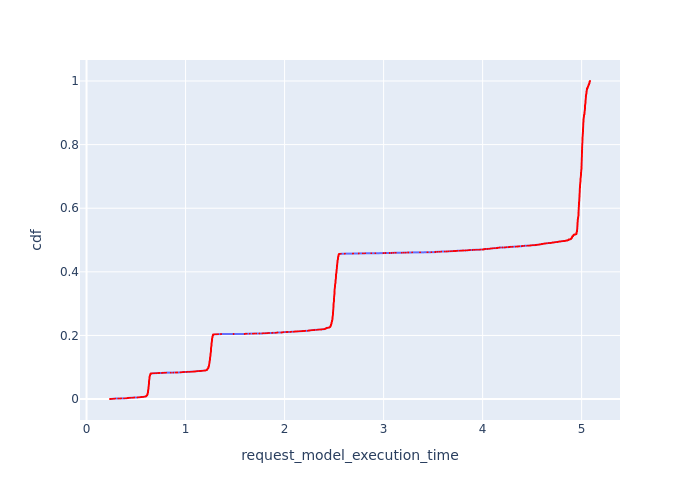

The table this chart was drawn from, first rows:
, Request Id, request_model_execution_time, cdf
0, 7, 0.2368, 0.0001702
1, 10, 0.2424, 0.0003403
2, 21, 0.2556, 0.0005105
3, 26, 0.2619, 0.0006806
4, 29, 0.2642, 0.0008508
5, 39, 0.2727, 0.001021
7, 42, 0.2861, 0.001191
8, 44, 0.2861, 0.001361
9, 63, 0.2887, 0.001531
14, 76, 0.3195, 0.001702
17, 81, 0.3379, 0.001872
18, 87, 0.3494, 0.002042
24, 100, 0.3788, 0.002212
28, 107, 0.3954, 0.002382
30, 111, 0.4084, 0.002552
31, 117, 0.4101, 0.002722
33, 119, 0.4127, 0.002893
35, 126, 0.4155, 0.003063
37, 128, 0.4168, 0.003233
38, 130, 0.4168, 0.003403
41, 146, 0.4247, 0.003573
46, 159, 0.4314, 0.003743
50, 166, 0.4448, 0.003914
53, 177, 0.449, 0.004084
55, 185, 0.466, 0.004254
5681, 5872, 0.4806, 0.004424
57, 193, 0.4815, 0.004594
58, 194, 0.4815, 0.004764
59, 195, 0.4815, 0.004934
6, 3, 0.5147, 0.005105
5661, 5863, 0.5205, 0.005275
62, 210, 0.5239, 0.005445
66, 215, 0.5326, 0.005615
5658, 5858, 0.5409, 0.005785
69, 224, 0.5458, 0.005955
10, 17, 0.5492, 0.006126
11, 20, 0.5522, 0.006296
72, 229, 0.5543, 0.006466
73, 233, 0.5675, 0.006636
5648, 5847, 0.5754, 0.006806
12, 25, 0.5757, 0.006976
13, 27, 0.5757, 0.007147
75, 241, 0.5836, 0.007317
77, 253, 0.5907, 0.007487
78, 254, 0.5907, 0.007657
131, 365, 0.5924, 0.007827
128, 362, 0.5975, 0.007997
140, 371, 0.5977, 0.008167
166, 397, 0.598, 0.008338
15, 31, 0.6, 0.008508
5637, 5840, 0.6005, 0.008678
1288, 1515, 0.6006, 0.008848
148, 381, 0.6022, 0.009018
93, 308, 0.6028, 0.009188
3887, 4104, 0.6034, 0.009359
3888, 4105, 0.6034, 0.009529
3889, 4106, 0.6034, 0.009699
592, 821, 0.6051, 0.009869
247, 467, 0.6056, 0.01004
119, 344, 0.6059, 0.01021
... 5,817 more rows
